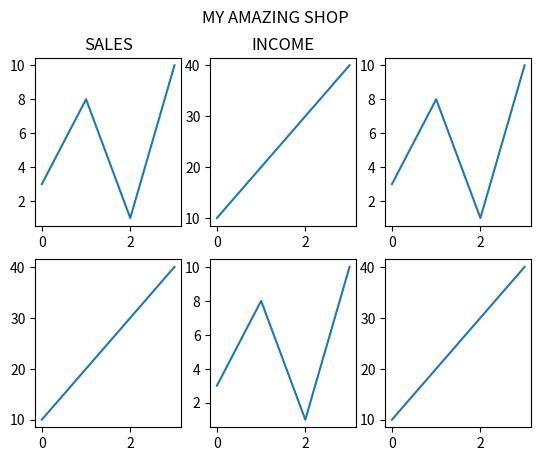

The matplotlib source for this figure:
import matplotlib.pyplot as plt
import numpy as np

x = np.array([0, 1, 2, 3])
y = np.array([3, 8, 1, 10])

plt.subplot(2, 3, 1)
plt.plot(x,y)
plt.title("SALES")

x = np.array([0, 1, 2, 3])
y = np.array([10, 20, 30, 40])

plt.subplot(2, 3, 2)
plt.plot(x,y)
plt.title("INCOME")

x = np.array([0, 1, 2, 3])
y = np.array([3, 8, 1, 10])

plt.subplot(2, 3, 3)
plt.plot(x,y)

x = np.array([0, 1, 2, 3])
y = np.array([10, 20, 30, 40])

plt.subplot(2, 3, 4)
plt.plot(x,y)

x = np.array([0, 1, 2, 3])
y = np.array([3, 8, 1, 10])

plt.subplot(2, 3, 5)
plt.plot(x,y)

x = np.array([0, 1, 2, 3])
y = np.array([10, 20, 30, 40])

plt.subplot(2, 3, 6)
plt.plot(x,y)

plt.suptitle("MY AMAZING SHOP")
plt.show()